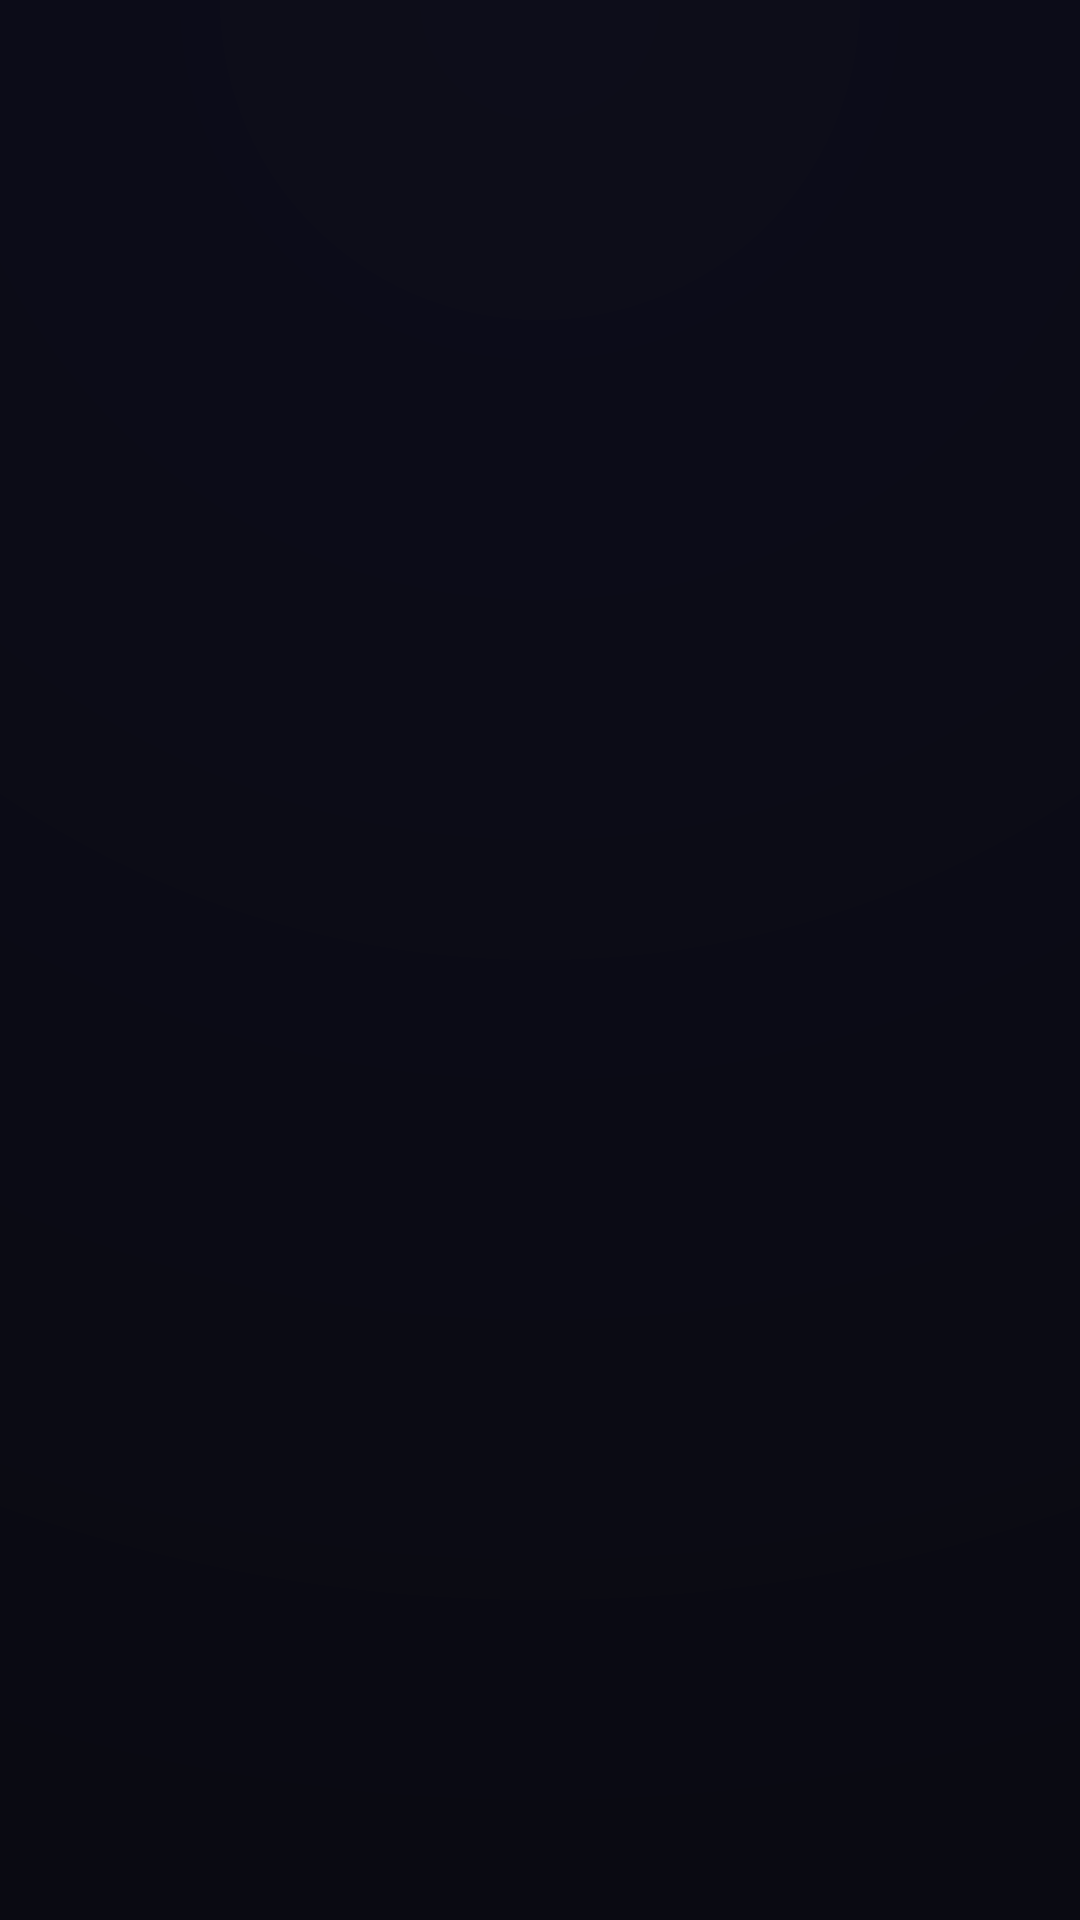

Write the Android layout XML for this screen, with the resource values it uses.
<!-- AndroidManifest.xml: application theme Theme.NeonGrid -->
<!-- res/layout/activity_config_scaffold.xml -->
<?xml version="1.0" encoding="utf-8"?>
<LinearLayout xmlns:android="http://schemas.android.com/apk/res/android"
    xmlns:app="http://schemas.android.com/apk/res-auto"
    xmlns:tools="http://schemas.android.com/tools"
    android:id="@+id/pbScaffoldRoot"
    android:layout_width="match_parent"
    android:layout_height="match_parent"
    android:orientation="vertical">

    <com.google.android.material.appbar.MaterialToolbar
        android:id="@+id/pbToolbar"
        android:layout_width="match_parent"
        android:layout_height="?attr/actionBarSize" />

    
    <TextView
        android:id="@+id/pbBridgeWarning"
        android:layout_width="match_parent"
        android:layout_height="wrap_content"
        android:visibility="gone"
        android:background="?attr/colorErrorContainer"
        android:foreground="?attr/selectableItemBackground"
        android:clickable="true"
        android:focusable="true"
        android:gravity="center_vertical"
        android:padding="12dp"
        android:drawablePadding="10dp"
        android:textColor="?attr/colorError"
        android:textAppearance="?attr/textAppearanceBodyMedium"
        app:drawableStartCompat="@drawable/ic_warning"
        app:drawableTint="?attr/colorError"
        tools:text="Not connected to the Pebble app — tap to set up."
        tools:visibility="visible" />

    
    <TextView
        android:id="@+id/pbTierInfo"
        android:layout_width="match_parent"
        android:layout_height="wrap_content"
        android:visibility="gone"
        android:paddingStart="16dp"
        android:paddingEnd="16dp"
        android:paddingTop="8dp"
        android:paddingBottom="8dp"
        android:textAppearance="?attr/textAppearanceBodySmall"
        android:textColor="@color/ng_text_secondary"
        tools:text="Requires the dangerous command tier (this plugin has sensitive)."
        tools:visibility="visible" />

    <FrameLayout
        android:id="@+id/pbConfigContent"
        android:layout_width="match_parent"
        android:layout_height="0dp"
        android:layout_weight="1" />
</LinearLayout>
<!-- resources referenced by this layout -->
<resources>
  <color name="ng_text_secondary">#FF93A4C4</color>
  <color name="ng_cyan">#FF00D4FF</color>
  <color name="ng_on_neon">#FF07070E</color>
  <color name="ng_surface_higher">#FF1C1C44</color>
  <color name="ng_green">#FF00FF88</color>
  <color name="ng_surface_high">#FF171738</color>
  <color name="ng_fuchsia">#FFFF2DAA</color>
  <color name="ng_red">#FFFF3355</color>
  <color name="ng_orange">#FFFF8A00</color>
  <color name="ng_void">#FF0A0A12</color>
  <color name="ng_text">#FFE6ECF5</color>
  <color name="ng_surface">#FF121226</color>
  <color name="ng_abyss">#FF0D0D1A</color>
  <color name="ng_outline">#FF2C2C5E</color>
  <color name="ng_border">#FF1E1E46</color>
  <color name="ng_text_dim">#FF5C6E92</color>
  <color name="ng_ripple_light">#22FFFFFF</color>
  <style name="ShapeAppearance.NeonGrid.ExtraSmall" parent="ShapeAppearance.Material3.Corner.ExtraSmall">
          <item name="cornerFamily">rounded</item>
          <item name="cornerSize">4dp</item>
      </style>
  <style name="ShapeAppearance.NeonGrid.Small" parent="ShapeAppearance.Material3.Corner.Small">
          <item name="cornerFamily">rounded</item>
          <item name="cornerSize">6dp</item>
      </style>
  <style name="ShapeAppearance.NeonGrid.Medium" parent="ShapeAppearance.Material3.Corner.Medium">
          <item name="cornerFamily">rounded</item>
          <item name="cornerSize">8dp</item>
      </style>
  <style name="ShapeAppearance.NeonGrid.Large" parent="ShapeAppearance.Material3.Corner.Large">
          <item name="cornerFamily">rounded</item>
          <item name="cornerSize">12dp</item>
      </style>
  <style name="ShapeAppearance.NeonGrid.ExtraLarge" parent="ShapeAppearance.Material3.Corner.ExtraLarge">
          <item name="cornerFamily">rounded</item>
          <item name="cornerSize">20dp</item>
      </style>
  <style name="Widget.NeonGrid.AppBarLayout" parent="Widget.Material3.AppBarLayout">
          <item name="android:background">@color/ng_abyss</item>
          <item name="liftOnScroll">true</item>
      </style>
  <style name="ThemeOverlay.NeonGrid.BottomSheetDialog" parent="ThemeOverlay.Material3.BottomSheetDialog">
          <item name="bottomSheetStyle">@style/Widget.NeonGrid.BottomSheet</item>
      </style>
  <style name="Widget.NeonGrid.Badge" parent="Widget.Material3.Badge">
          <item name="backgroundColor">?attr/colorError</item>
          <item name="badgeTextColor">@color/ng_on_neon</item>
      </style>
  <style name="Widget.NeonGrid.Divider" parent="Widget.Material3.MaterialDivider">
          <item name="dividerColor">@color/ng_border</item>
          <item name="dividerThickness">1dp</item>
      </style>
  <style name="Widget.NeonGrid.SeekBar" parent="Widget.AppCompat.SeekBar">
          <item name="android:progressBackgroundTint">@color/ng_surface_higher</item>
      </style>
  <style name="Widget.NeonGrid.PopupMenu" parent="Widget.Material3.PopupMenu">
          <item name="android:popupBackground">@drawable/ng_popup_background</item>
          <item name="android:textColor">@color/ng_text</item>
      </style>
  <style name="Widget.NeonGrid.ListPopupWindow" parent="Widget.Material3.PopupMenu.ListPopupWindow">
          <item name="android:popupBackground">@drawable/ng_popup_background</item>
      </style>
  <style name="ThemeOverlay.NeonGrid.DatePicker" parent="ThemeOverlay.Material3.MaterialCalendar">
          <item name="colorSurface">@color/ng_surface_higher</item>
          <item name="colorOnSurface">@color/ng_text</item>
      </style>
  <style name="ThemeOverlay.NeonGrid.TextInput" parent="">
          <item name="colorOnSurface">@color/ng_text</item>
          <item name="editTextStyle">@style/Widget.NeonGrid.EditText</item>
      </style>
  <color name="ng_input">#FF0E0E20</color>
  <!-- drawable ng_radio_button_spaced (drawable) -->
  <?xml version="1.0" encoding="utf-8"?>
  <inset xmlns:android="http://schemas.android.com/apk/res/android"
      android:drawable="@drawable/ng_radio_button"
      android:insetRight="10dp" />
</resources>
